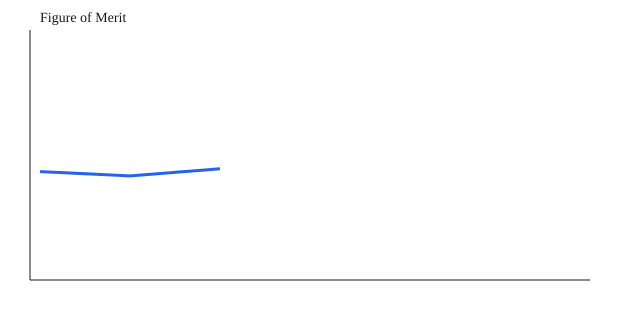

Values plotted in this chart, from the file beside it:
date, score, notes
2024-01-01T00:00:00.000Z, 88.40, baseline
2024-02-15T00:00:00.000Z, 84.10, regression
2024-03-30T00:00:00.000Z, 91.25, improved
